Image classification data set "real" (Ashmit-S/ML_Projects on GitHub). Class labels (2): helmet, no helmet.

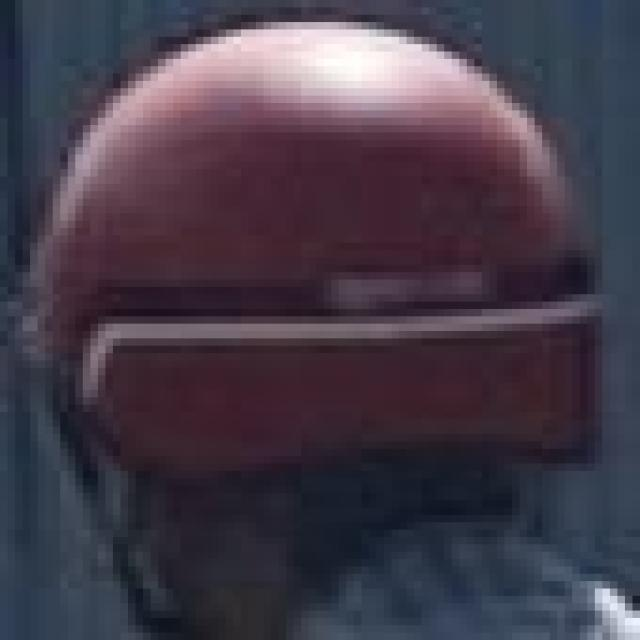
Label: helmet

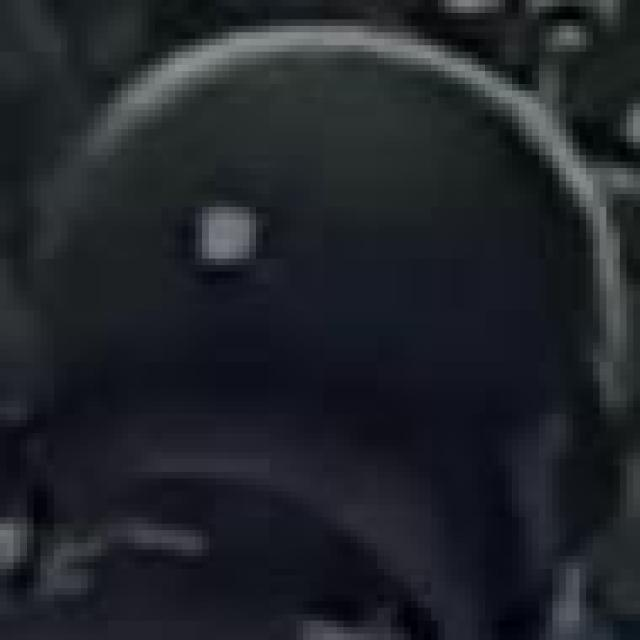
Label: helmet

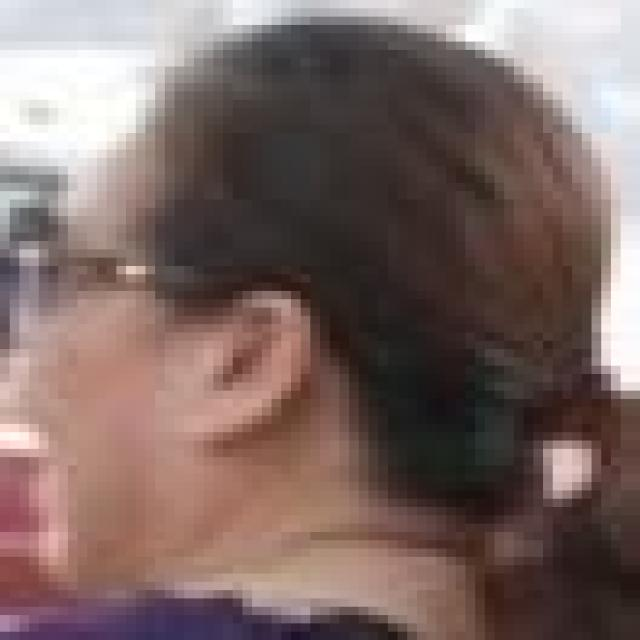
Label: no helmet

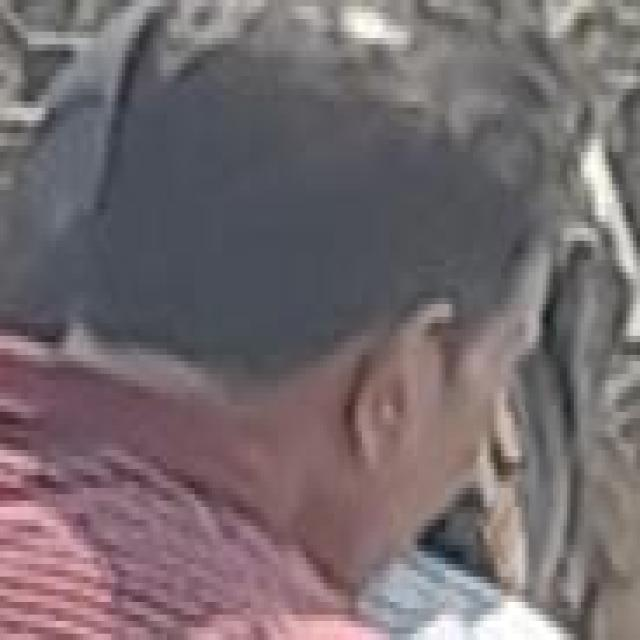
Label: no helmet

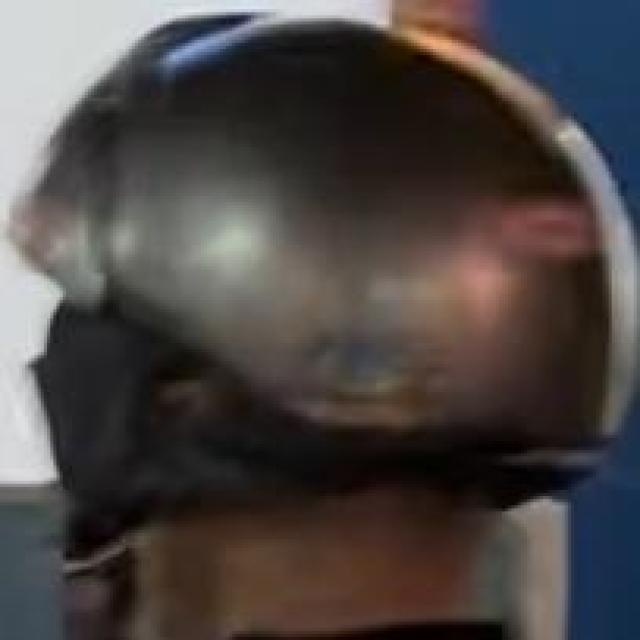
Label: helmet

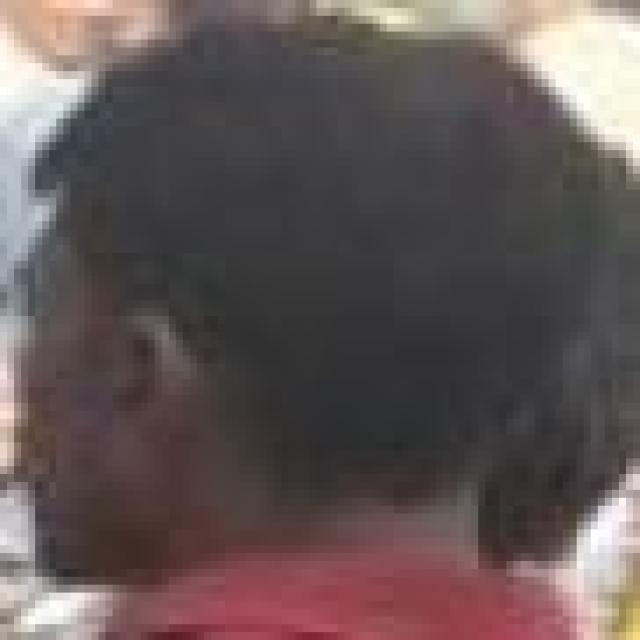
Label: no helmet
